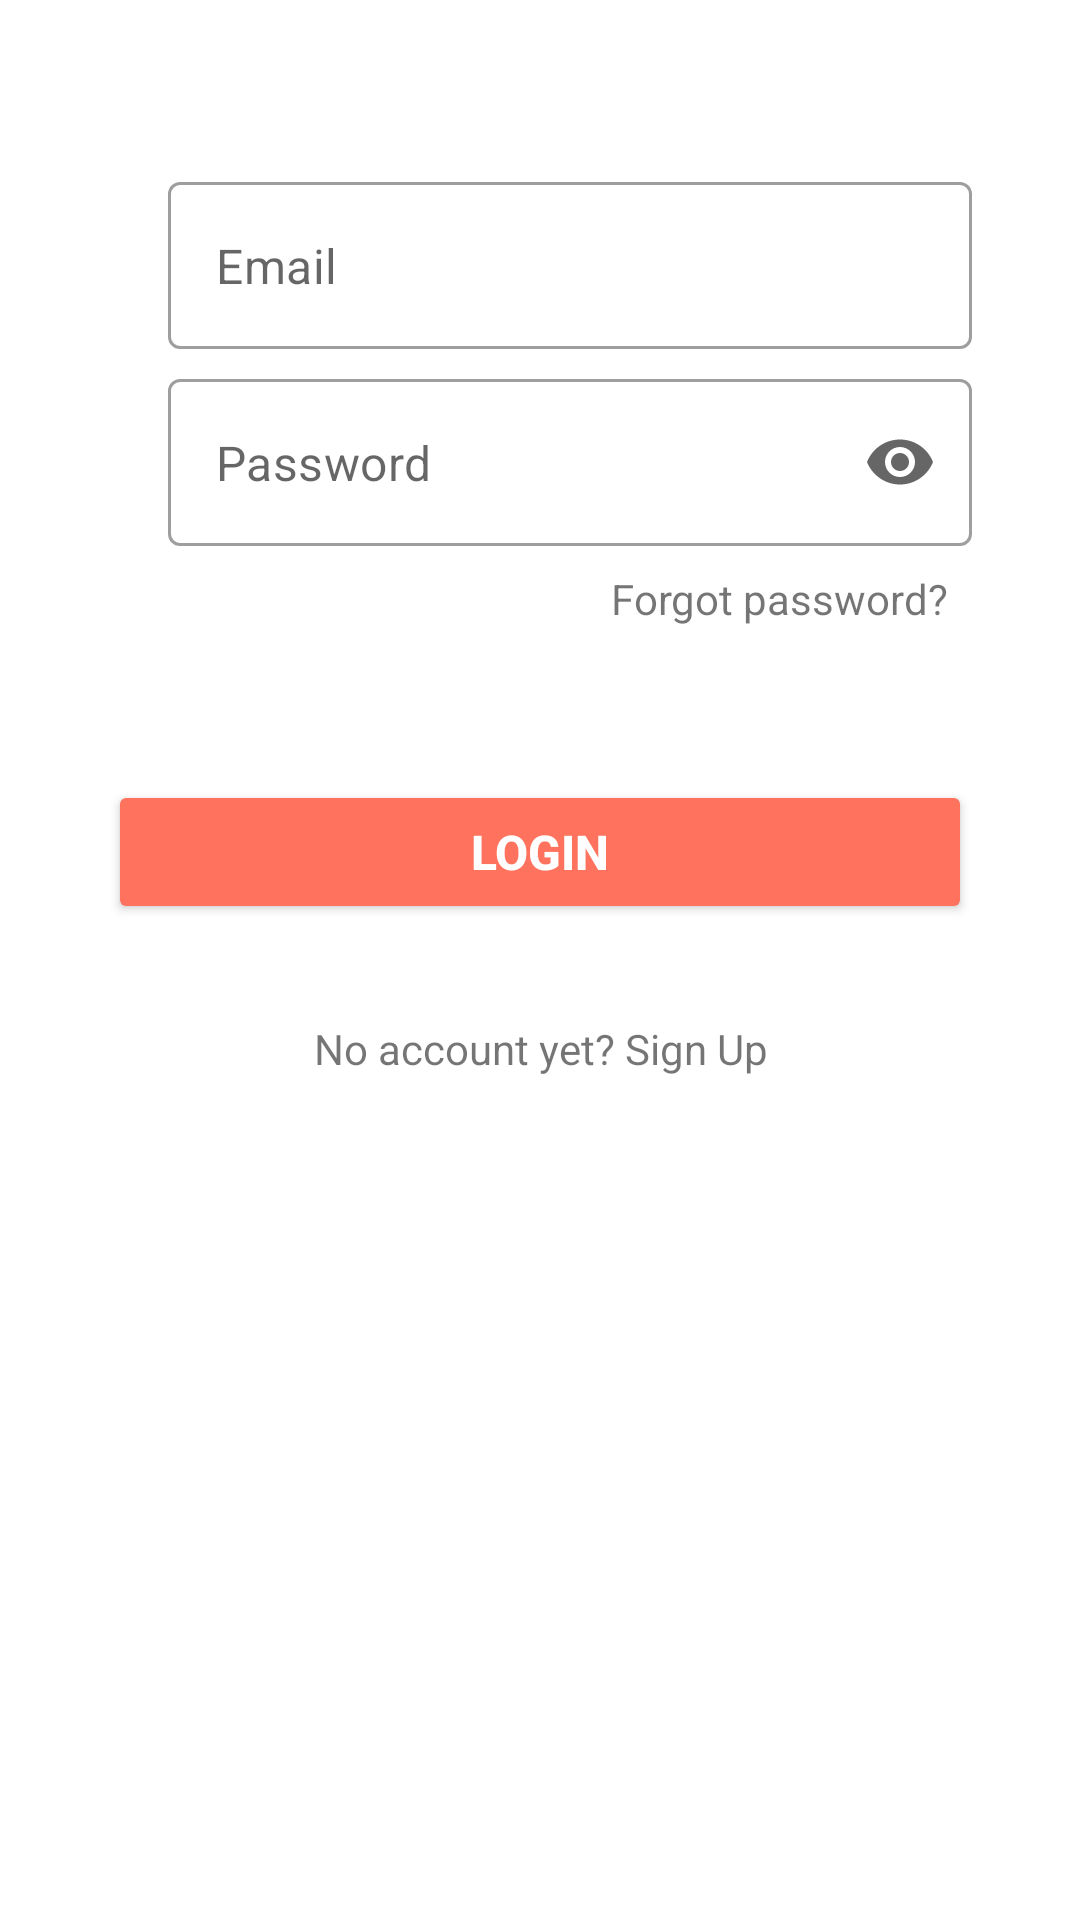

This screen was rendered from an Android layout file. Write that file and the resources it references.
<!-- AndroidManifest.xml: application theme Theme.Injaaz -->
<!-- res/layout/fragment_login.xml -->
<?xml version="1.0" encoding="utf-8"?>
<ScrollView xmlns:android="http://schemas.android.com/apk/res/android"
    xmlns:app="http://schemas.android.com/apk/res-auto"
    xmlns:tools="http://schemas.android.com/tools"
    android:layout_width="match_parent"
    android:layout_height="match_parent"
    tools:context=".authentication.LoginFragment">

    <androidx.constraintlayout.widget.ConstraintLayout
        android:layout_width="match_parent"
        android:layout_height="wrap_content"
        android:clickable="true"
        android:focusable="true"
        android:focusableInTouchMode="true">

        <com.google.android.material.textfield.TextInputLayout
            android:id="@+id/login_email_text_input_layout"
            style="@style/Widget.MaterialComponents.TextInputLayout.OutlinedBox"
            android:layout_width="0dp"
            android:layout_height="wrap_content"
            android:paddingStart="20dp"
            app:hintEnabled="false"
            app:layout_constraintBottom_toBottomOf="parent"
            app:layout_constraintEnd_toEndOf="parent"
            app:layout_constraintStart_toStartOf="parent"
            app:layout_constraintTop_toTopOf="parent"
            app:layout_constraintVertical_bias="0.2"
            app:layout_constraintWidth_percent="0.8">

            <com.google.android.material.textfield.TextInputEditText
                android:id="@+id/login_email_edit_text"
                android:layout_width="match_parent"
                android:layout_height="wrap_content"
                android:hint="@string/hint_email"
                android:inputType="textEmailAddress" />
        </com.google.android.material.textfield.TextInputLayout>

        <com.google.android.material.textfield.TextInputLayout
            android:id="@+id/login_password_text_input_layout"
            style="@style/Widget.MaterialComponents.TextInputLayout.OutlinedBox"
            android:layout_width="0dp"
            android:layout_height="wrap_content"
            android:layout_marginTop="10dp"
            android:paddingStart="20dp"
            app:endIconMode="password_toggle"
            app:hintEnabled="false"
            app:layout_constraintBottom_toBottomOf="parent"
            app:layout_constraintEnd_toEndOf="parent"
            app:layout_constraintStart_toStartOf="parent"
            app:layout_constraintTop_toBottomOf="@id/login_email_text_input_layout"
            app:layout_constraintVertical_bias="0"
            app:layout_constraintWidth_percent="0.8">

            <com.google.android.material.textfield.TextInputEditText
                android:id="@+id/login_password_edit_text"
                android:layout_width="match_parent"
                android:layout_height="wrap_content"
                android:hint="@string/hint_password"
                android:inputType="textWebPassword" />
        </com.google.android.material.textfield.TextInputLayout>

        <android.widget.Button
            android:id="@+id/login_button"
            android:layout_width="0dp"
            android:layout_height="wrap_content"
            android:layout_marginVertical="40dp"
            android:backgroundTint="@color/orange_500"
            android:text="@string/login_button_text"
            android:textColor="@android:color/white"
            android:textSize="16sp"
            android:textStyle="bold"
            app:layout_constraintBottom_toBottomOf="parent"
            app:layout_constraintEnd_toEndOf="parent"
            app:layout_constraintStart_toStartOf="parent"
            app:layout_constraintTop_toBottomOf="@id/login_forgot_password_text_view"
            app:layout_constraintWidth_percent="0.8" />

        <TextView
            android:id="@+id/login_forgot_password_text_view"
            android:layout_width="wrap_content"
            android:layout_height="wrap_content"
            android:layout_marginTop="8dp"
            android:layout_marginEnd="8dp"
            android:text="@string/forgot_password"
            app:layout_constraintBottom_toBottomOf="parent"
            app:layout_constraintEnd_toEndOf="@id/login_password_text_input_layout"
            app:layout_constraintHorizontal_bias="1"
            app:layout_constraintStart_toStartOf="parent"
            app:layout_constraintTop_toBottomOf="@id/login_password_text_input_layout"
            app:layout_constraintVertical_bias="0" />

        <TextView
            android:id="@+id/login_no_account_text_view"
            android:layout_width="0dp"
            app:layout_constraintWidth_percent="0.8"
            android:layout_height="wrap_content"
            android:layout_marginTop="32dp"
            android:textAlignment="center"
            android:text="@string/no_account"
            app:layout_constraintBottom_toBottomOf="parent"
            app:layout_constraintEnd_toEndOf="parent"
            app:layout_constraintStart_toStartOf="parent"
            app:layout_constraintTop_toBottomOf="@id/login_button" />

        <ProgressBar
            android:id="@+id/login_loading_progress_bar"
            android:layout_width="wrap_content"
            android:layout_height="wrap_content"
            android:visibility="gone"
            app:layout_constraintBottom_toBottomOf="parent"
            app:layout_constraintEnd_toEndOf="parent"
            app:layout_constraintStart_toStartOf="parent"
            app:layout_constraintTop_toTopOf="parent" />

    </androidx.constraintlayout.widget.ConstraintLayout>

</ScrollView>
<!-- resources referenced by this layout -->
<resources>
  <color name="orange_500">#FF725E</color>
  <string name="forgot_password">Forgot password?</string>
  <string name="hint_email">Email</string>
  <string name="hint_password">Password</string>
  <string name="login_button_text">Login</string>
  <string name="no_account">No account yet? Sign Up</string>
  <style name="Theme.Injaaz" parent="Theme.MaterialComponents.DayNight.NoActionBar">
          
          <item name="colorPrimary">@color/orange_500</item>
          <item name="colorPrimaryVariant">@color/orange_700</item>
          <item name="colorOnPrimary">@color/white</item>
          
          <item name="colorSecondary">@color/teal_200</item>
          <item name="colorSecondaryVariant">@color/teal_700</item>
          <item name="colorOnSecondary">@color/black</item>
          
          <item name="android:statusBarColor">?attr/colorPrimaryVariant</item>
          
      </style>
  <color name="orange_700">#e74b3c</color>
  <color name="white">#FFFFFFFF</color>
  <color name="teal_200">#de4383</color>
  <color name="teal_700">#843b62</color>
  <color name="black">#FF000000</color>
</resources>
